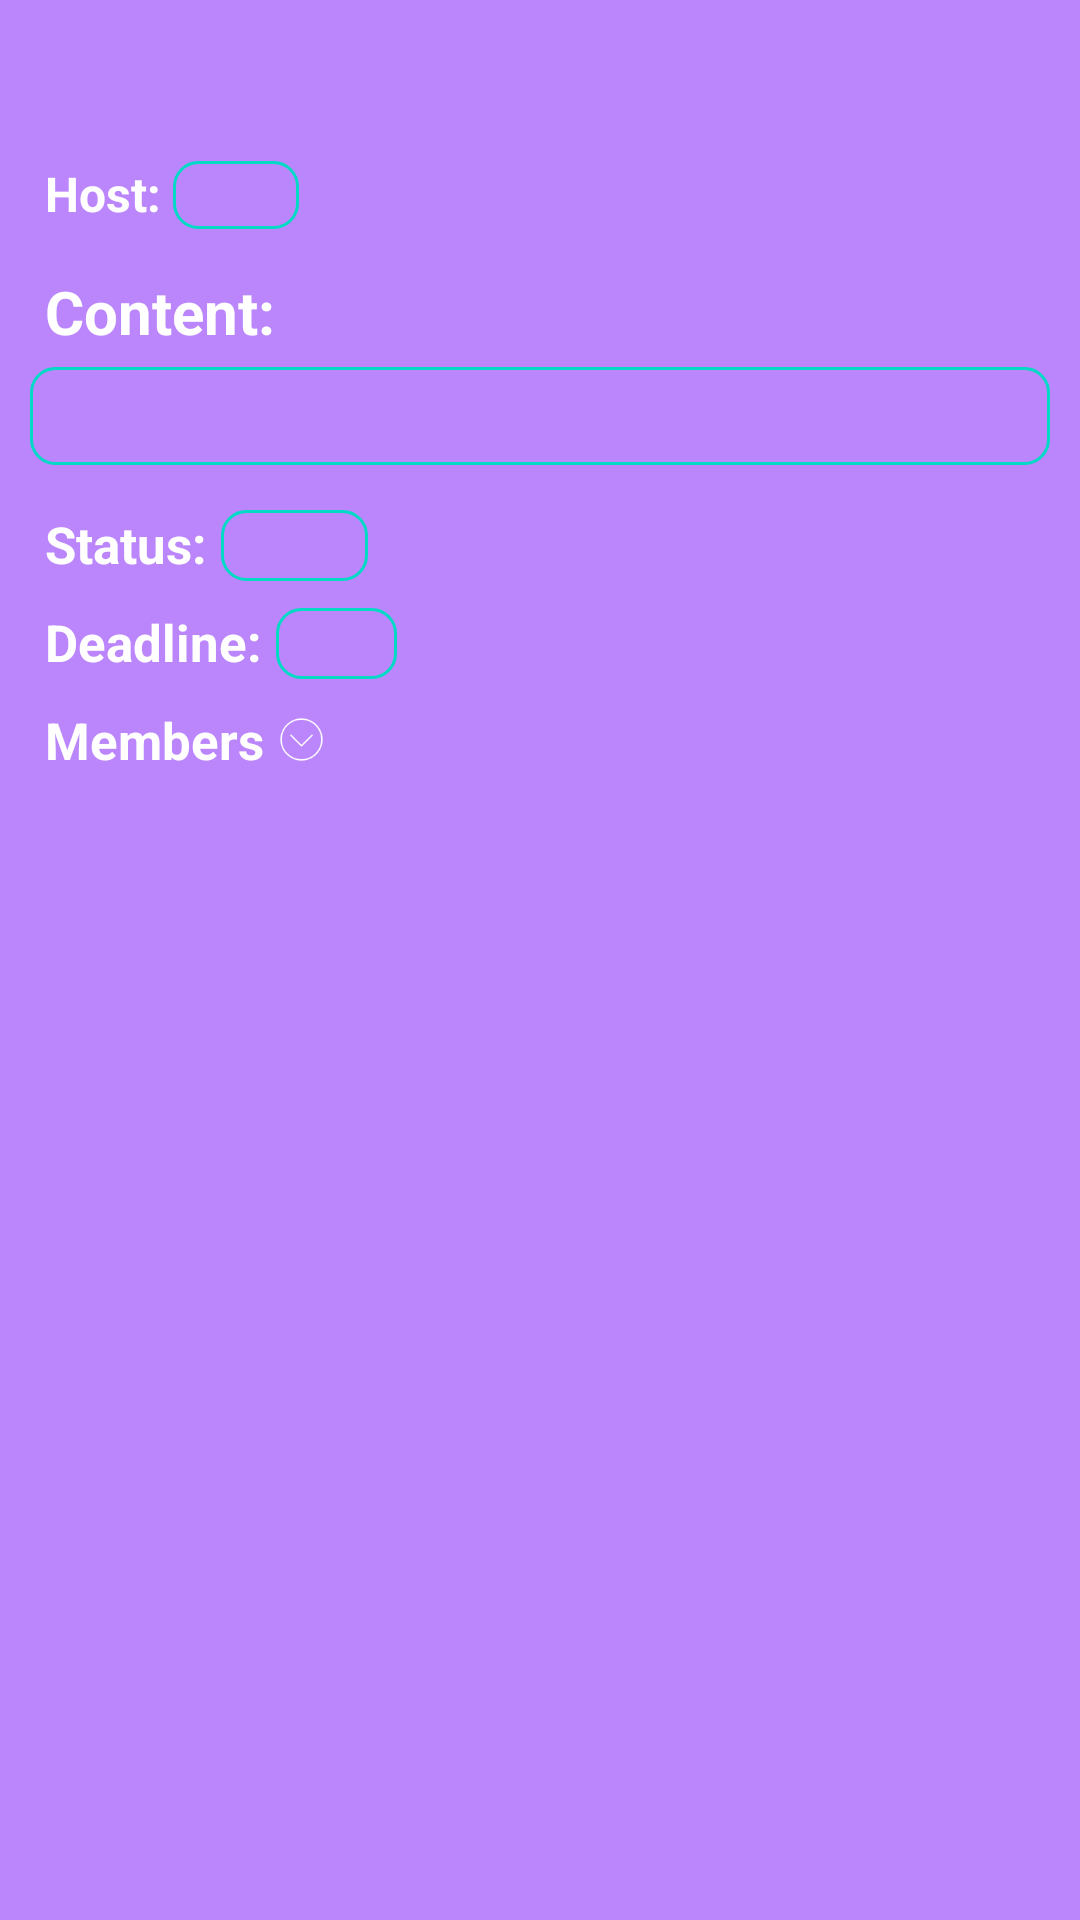

Layout XML and referenced resources for this Android screen:
<!-- AndroidManifest.xml: application theme Theme.EmployeeManage -->
<!-- res/layout/activity_task_detail.xml -->
<?xml version="1.0" encoding="utf-8"?>
<LinearLayout xmlns:android="http://schemas.android.com/apk/res/android"
    xmlns:tools="http://schemas.android.com/tools"
    android:layout_width="match_parent"
    android:layout_height="match_parent"
    android:orientation="vertical"
    android:padding="10dp"
    android:background="@color/purple_200"
    tools:context=".Task.TaskDetailActivity">

    <TextView
        android:id="@+id/TextView_TaskDetail_Title"
        android:layout_width="match_parent"
        android:layout_height="wrap_content"
        android:paddingBottom="10dp"
        android:paddingLeft="2dp"
        android:textSize="25sp"
        android:textStyle="bold|italic"
        android:textColor="@color/white"
        android:textAlignment="center"/>
    <LinearLayout
        android:layout_width="match_parent"
        android:layout_height="wrap_content">

        <TextView
            android:layout_width="wrap_content"
            android:layout_height="wrap_content"
            android:paddingBottom="10dp"
            android:paddingLeft="5dp"
            android:text="Host: "
            android:textColor="@color/white"
            android:textSize="16sp"
            android:textStyle="bold"/>

        <TextView
            android:id="@+id/TextView_TaskDetail_Host"
            android:layout_width="wrap_content"
            android:layout_height="wrap_content"
            android:paddingLeft="5dp"
            android:paddingRight="5dp"
            android:paddingBottom="1dp"
            android:background="@drawable/content_frame"
            android:text="        "
            android:textSize="16sp"/>
    </LinearLayout>

    <LinearLayout
        android:layout_width="match_parent"
        android:layout_height="wrap_content"
        android:orientation="vertical">
        <TextView
            android:layout_width="match_parent"
            android:layout_height="wrap_content"
            android:padding="5dp"
            android:text="Content:"
            android:textColor="@color/white"
            android:textSize="20sp"
            android:textStyle="bold"/>
        <TextView
            android:id="@+id/TextView_TaskDetail_Content"
            android:layout_width="match_parent"
            android:layout_height="wrap_content"
            android:background="@drawable/content_frame"
            android:layout_marginBottom="10dp"
            android:padding="5dp"
            android:textSize="17sp"/>
    </LinearLayout>

    <LinearLayout
        android:layout_width="match_parent"
        android:layout_height="wrap_content">
        <TextView
            android:layout_width="wrap_content"
            android:layout_height="wrap_content"
            android:padding="5dp"
            android:text="Status:"
            android:textColor="@color/white"
            android:textSize="17sp"
            android:textStyle="bold"/>
        <TextView
            android:id="@+id/TextView_TaskDetail_Status"
            android:layout_width="wrap_content"
            android:layout_height="wrap_content"
            android:background="@drawable/content_frame"
            android:paddingLeft="5dp"
            android:paddingRight="5dp"
            android:paddingBottom="1dp"
            android:textSize="17sp"
            android:text="         "/>
    </LinearLayout>

    <LinearLayout
        android:layout_width="match_parent"
        android:layout_height="wrap_content">
        <TextView
            android:layout_width="wrap_content"
            android:layout_height="wrap_content"
            android:padding="5dp"
            android:text="Deadline:"
            android:textColor="@color/white"
            android:textSize="17sp"
            android:textStyle="bold"/>
        <TextView
            android:id="@+id/TextView_TaskDetail_Deadline"
            android:layout_width="wrap_content"
            android:layout_height="wrap_content"
            android:background="@drawable/content_frame"
            android:paddingLeft="5dp"
            android:paddingRight="5dp"
            android:paddingBottom="1dp"
            android:textSize="17sp"
            android:text="       "/>
    </LinearLayout>
    <LinearLayout
        android:layout_width="match_parent"
        android:layout_height="wrap_content"
        android:orientation="horizontal">
        <TextView
            android:layout_width="wrap_content"
            android:layout_height="wrap_content"
            android:padding="5dp"
            android:text="Members"
            android:textColor="@color/white"
            android:textSize="17sp"
            android:textStyle="bold"/>
        <ImageView
            android:id="@+id/TextView_TaskDetail_extend"
            android:layout_width="15dp"
            android:layout_height="15dp"
            android:src="@drawable/down_arrow"
            android:layout_gravity="center"/>
    </LinearLayout>
    <RelativeLayout
        android:id="@+id/Relative_TaskDetail_EmployeeFrame"
        android:layout_width="match_parent"
        android:layout_height="100dp"
        android:background="@drawable/content_frame"
        android:visibility="invisible">
        <ListView
            android:id="@+id/ListView_TaskDetail_EmployeeList"
            android:layout_width="match_parent"
            android:layout_height="match_parent"
            android:choiceMode="multipleChoice"/>
    </RelativeLayout>
</LinearLayout>
<!-- resources referenced by this layout -->
<resources>
  <color name="purple_200">#FFBB86FC</color>
  <color name="white">#FFFFFFFF</color>
  <!-- drawable content_frame (drawable) -->
  <?xml version="1.0" encoding="utf-8"?>
  <shape xmlns:android="http://schemas.android.com/apk/res/android">
      <stroke android:width="1dp"
      android:color="@color/teal_200"></stroke>
      <corners android:radius="8dp"></corners>
  </shape>
  <!-- drawable down_arrow: png bitmap (drawable-v24, 1333 bytes) -->
  <style name="Theme.EmployeeManage" parent="Theme.MaterialComponents.DayNight.DarkActionBar">
          
          <item name="colorPrimary">@color/purple_500</item>
          <item name="colorPrimaryVariant">@color/purple_700</item>
          <item name="colorOnPrimary">@color/white</item>
          
          <item name="colorSecondary">@color/teal_200</item>
          <item name="colorSecondaryVariant">@color/teal_700</item>
          <item name="colorOnSecondary">@color/black</item>
          
          <item name="android:statusBarColor">?attr/colorPrimaryVariant</item>
          
      </style>
  <color name="teal_200">#FF03DAC5</color>
  <color name="purple_500">#FF6200EE</color>
  <color name="purple_700">#FF3700B3</color>
  <color name="teal_700">#FF018786</color>
  <color name="black">#FF000000</color>
</resources>
